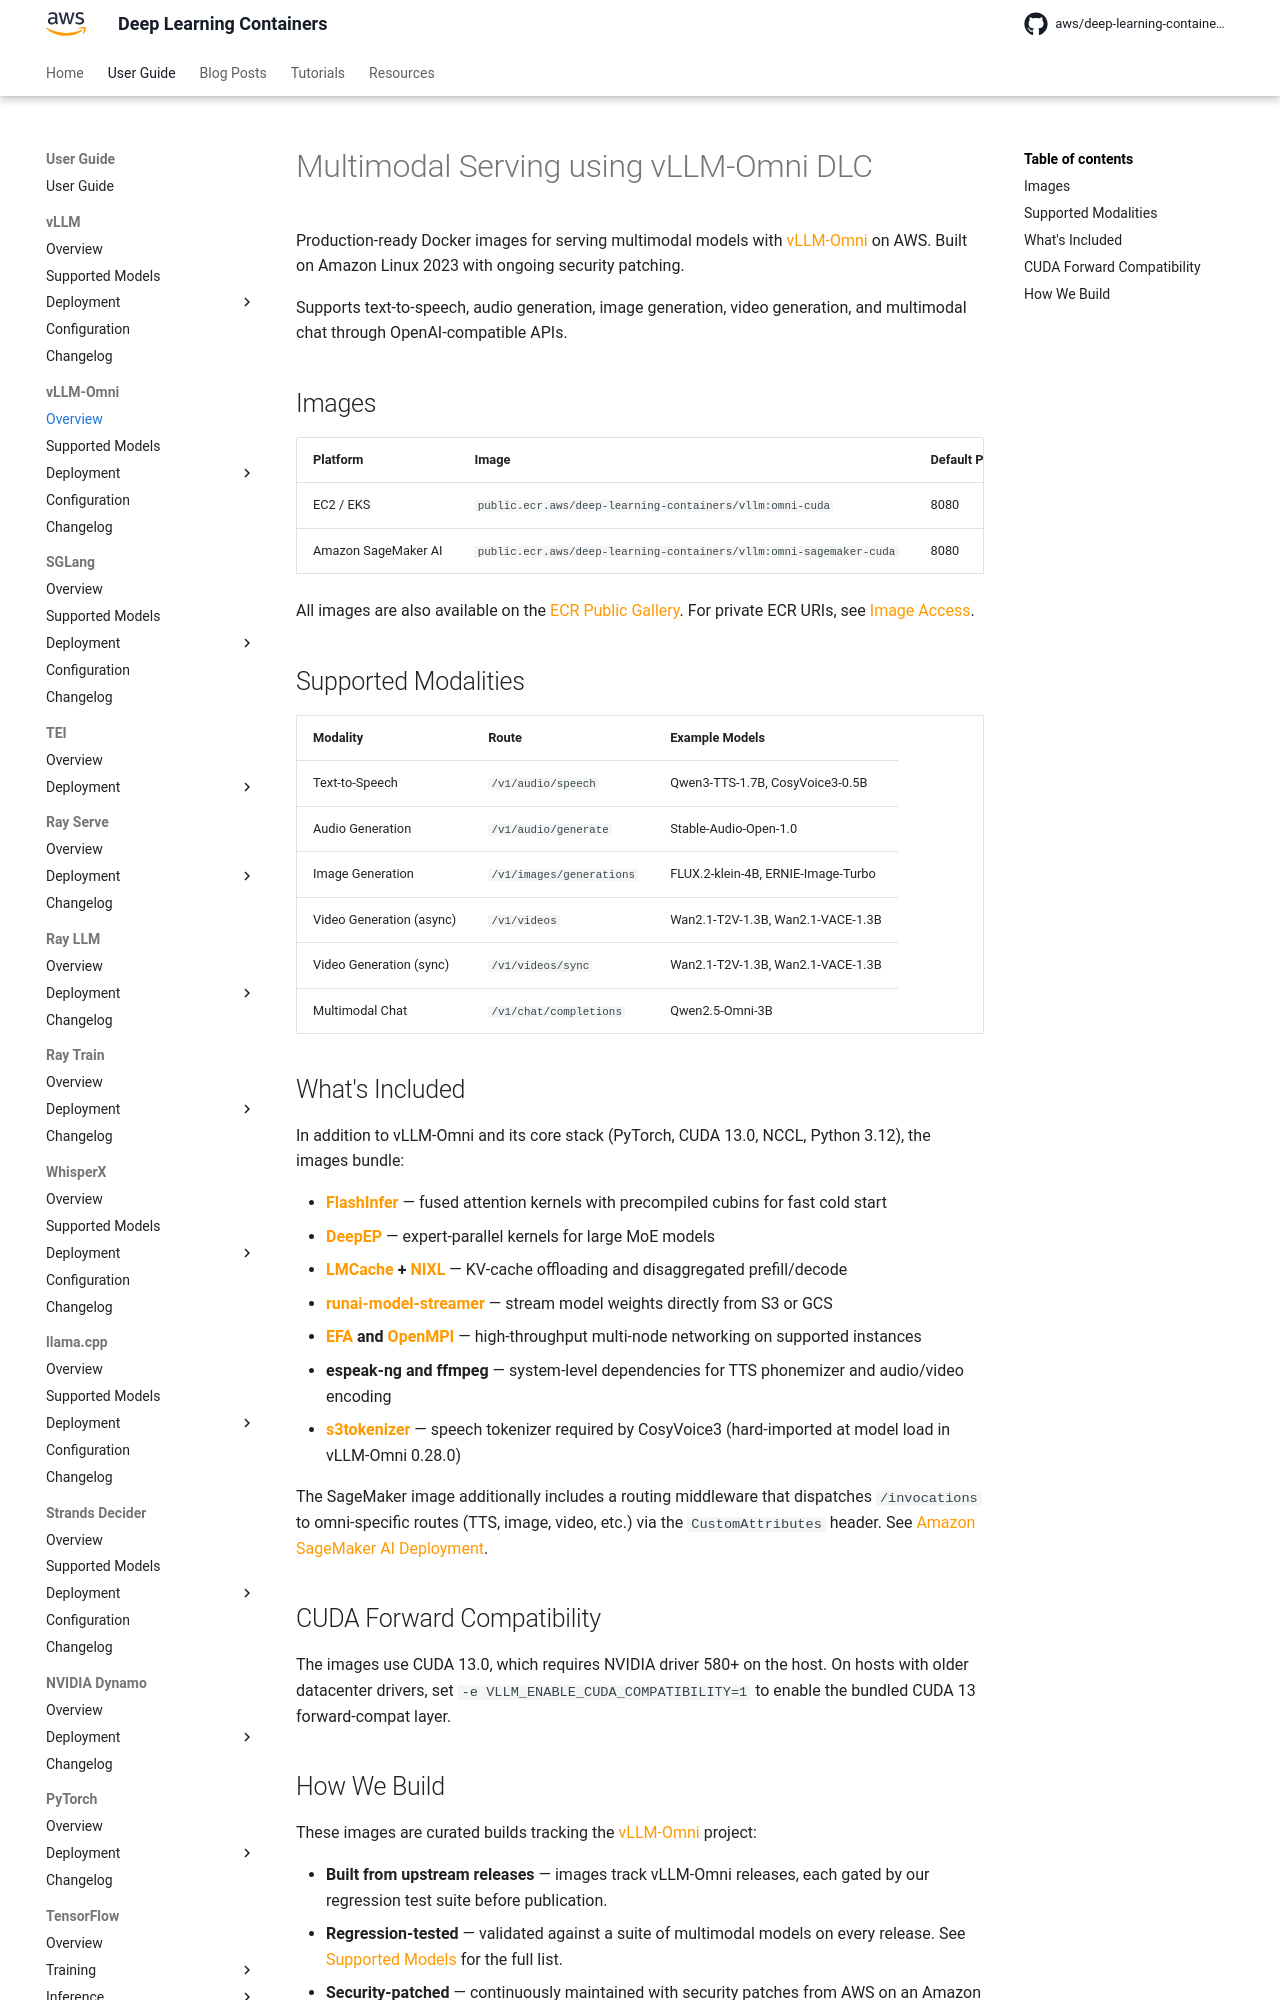

repository: aws/deep-learning-containers · page: vllm-omni/index.html · generator: mkdocs

# Multimodal Serving using vLLM-Omni DLC

Production-ready Docker images for serving multimodal models with [vLLM-Omni](https://github.com/vllm-project/vllm-omni) on {{ aws }}. Built on Amazon
Linux 2023 with ongoing security patching.

Supports text-to-speech, audio generation, image generation, video generation, and multimodal chat through OpenAI-compatible APIs.

## Images

| Platform | Image | Default Port |
| --- | --- | --- |
| {{ ec2_short }} / {{ eks_short }} | `public.ecr.aws/deep-learning-containers/vllm:omni-cuda` | 8080 |
| {{ sagemaker }} | `public.ecr.aws/deep-learning-containers/vllm:omni-sagemaker-cuda` | 8080 |

All images are also available on the [ECR Public Gallery](https://gallery.ecr.aws/deep-learning-containers/vllm). For private ECR URIs, see
[Image Access](../get_started/index.md).

## Supported Modalities

| Modality | Route | Example Models |
| --- | --- | --- |
| Text-to-Speech | `/v1/audio/speech` | Qwen3-TTS-1.7B, CosyVoice3-0.5B |
| Audio Generation | `/v1/audio/generate` | Stable-Audio-Open-1.0 |
| Image Generation | `/v1/images/generations` | FLUX.2-klein-4B, ERNIE-Image-Turbo |
| Video Generation (async) | `/v1/videos` | Wan2.1-T2V-1.3B, Wan2.1-VACE-1.3B |
| Video Generation (sync) | `/v1/videos/sync` | Wan2.1-T2V-1.3B, Wan2.1-VACE-1.3B |
| Multimodal Chat | `/v1/chat/completions` | Qwen2.5-Omni-3B |

## What's Included

In addition to vLLM-Omni and its core stack (PyTorch, CUDA 13.0, NCCL, Python 3.12), the images bundle:

- **[FlashInfer](https://github.com/flashinfer-ai/flashinfer)** — fused attention kernels with precompiled cubins for fast cold start
- **[DeepEP](https://github.com/deepseek-ai/DeepEP)** — expert-parallel kernels for large MoE models
- **[LMCache](https://github.com/LMCache/LMCache) + [NIXL](https://github.com/ai-dynamo/nixl)** — KV-cache offloading and disaggregated prefill/decode
- **[runai-model-streamer](https://github.com/run-ai/runai-model-streamer)** — stream model weights directly from S3 or GCS
- **[EFA](https://aws.amazon.com/hpc/efa/) and [OpenMPI](https://www.open-mpi.org/)** — high-throughput multi-node networking on supported instances
- **espeak-ng and ffmpeg** — system-level dependencies for TTS phonemizer and audio/video encoding
- **[s3tokenizer](https://github.com/xingchensong/S3Tokenizer)** — speech tokenizer required by CosyVoice3 (hard-imported at model load in vLLM-Omni
  0.28.0)

The {{ sm_short }} image additionally includes a routing middleware that dispatches `/invocations` to omni-specific routes (TTS, image, video, etc.)
via the `CustomAttributes` header. See [{{ sagemaker }} Deployment](deployment/sagemaker.md).

## CUDA Forward Compatibility

The images use CUDA 13.0, which requires NVIDIA driver 580+ on the host. On hosts with older datacenter drivers, set
`-e VLLM_ENABLE_CUDA_COMPATIBILITY=1` to enable the bundled CUDA 13 forward-compat layer.
